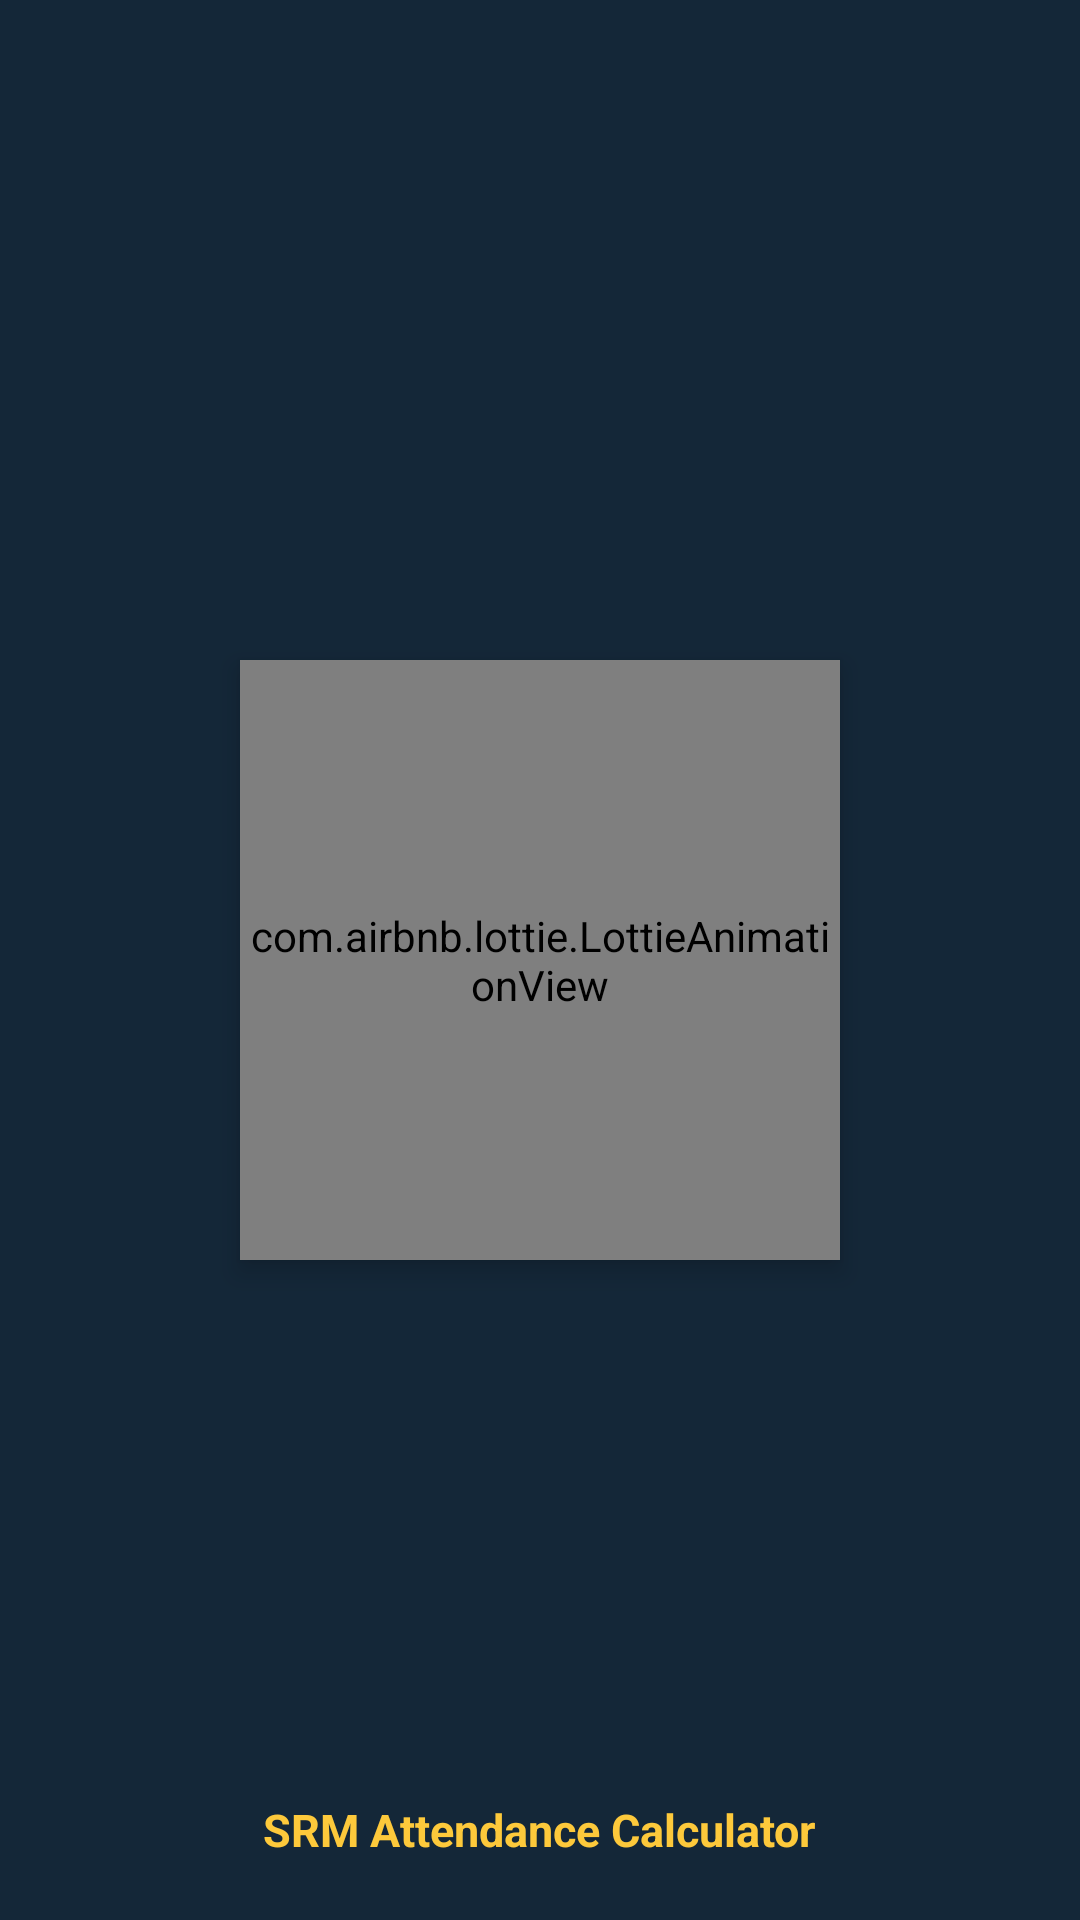

Here is an Android app screen rendered from its layout file. Give the layout XML and the strings, colors and styles it references.
<!-- AndroidManifest.xml: application theme Theme.SRMAttendanceCalculator -->
<!-- res/layout/activity_splash_screen.xml -->
<?xml version="1.0" encoding="utf-8"?>
<RelativeLayout xmlns:android="http://schemas.android.com/apk/res/android"
    xmlns:app="http://schemas.android.com/apk/res-auto"
    xmlns:tools="http://schemas.android.com/tools"
    android:layout_width="match_parent"
    android:layout_height="match_parent"
    android:background="#142738"
    tools:context=".SplashScreen">


    <TextView
        android:layout_width="wrap_content"
        android:layout_height="wrap_content"
        android:layout_alignParentBottom="true"
        android:layout_centerHorizontal="true"
        android:layout_marginBottom="20dp"
        android:text="SRM Attendance Calculator"
        android:textColor="#FDC93B"
        android:textSize="15dp"
        android:textStyle="bold" />

    <com.airbnb.lottie.LottieAnimationView
        android:id="@+id/lottie"
        android:layout_width="200dp"
        android:layout_height="200dp"
        android:layout_centerInParent="true"

        android:layout_centerVertical="false"
        android:elevation="5dp"
        android:foregroundGravity="center"
        app:lottie_autoPlay="true"
        app:lottie_rawRes="@raw/attendance" />





</RelativeLayout>
<!-- resources referenced by this layout -->
<resources>
  <style name="Theme.SRMAttendanceCalculator" parent="Theme.MaterialComponents.DayNight.DarkActionBar">
          
          <item name="colorPrimary">@color/purple_500</item>
          <item name="colorPrimaryVariant">@color/purple_700</item>
          <item name="colorOnPrimary">@color/white</item>
          
          <item name="colorSecondary">@color/teal_200</item>
          <item name="colorSecondaryVariant">@color/teal_700</item>
          <item name="colorOnSecondary">@color/black</item>
          
          <item name="android:statusBarColor" tools:targetApi="21">?attr/colorPrimaryVariant</item>
          
      </style>
  <color name="purple_500">#fdc93b</color>
  <color name="purple_700">#fdc93b</color>
  <color name="white">#FFFFFFFF</color>
  <color name="teal_200">#FF03DAC5</color>
  <color name="teal_700">#FF018786</color>
  <color name="black">#FF000000</color>
</resources>
